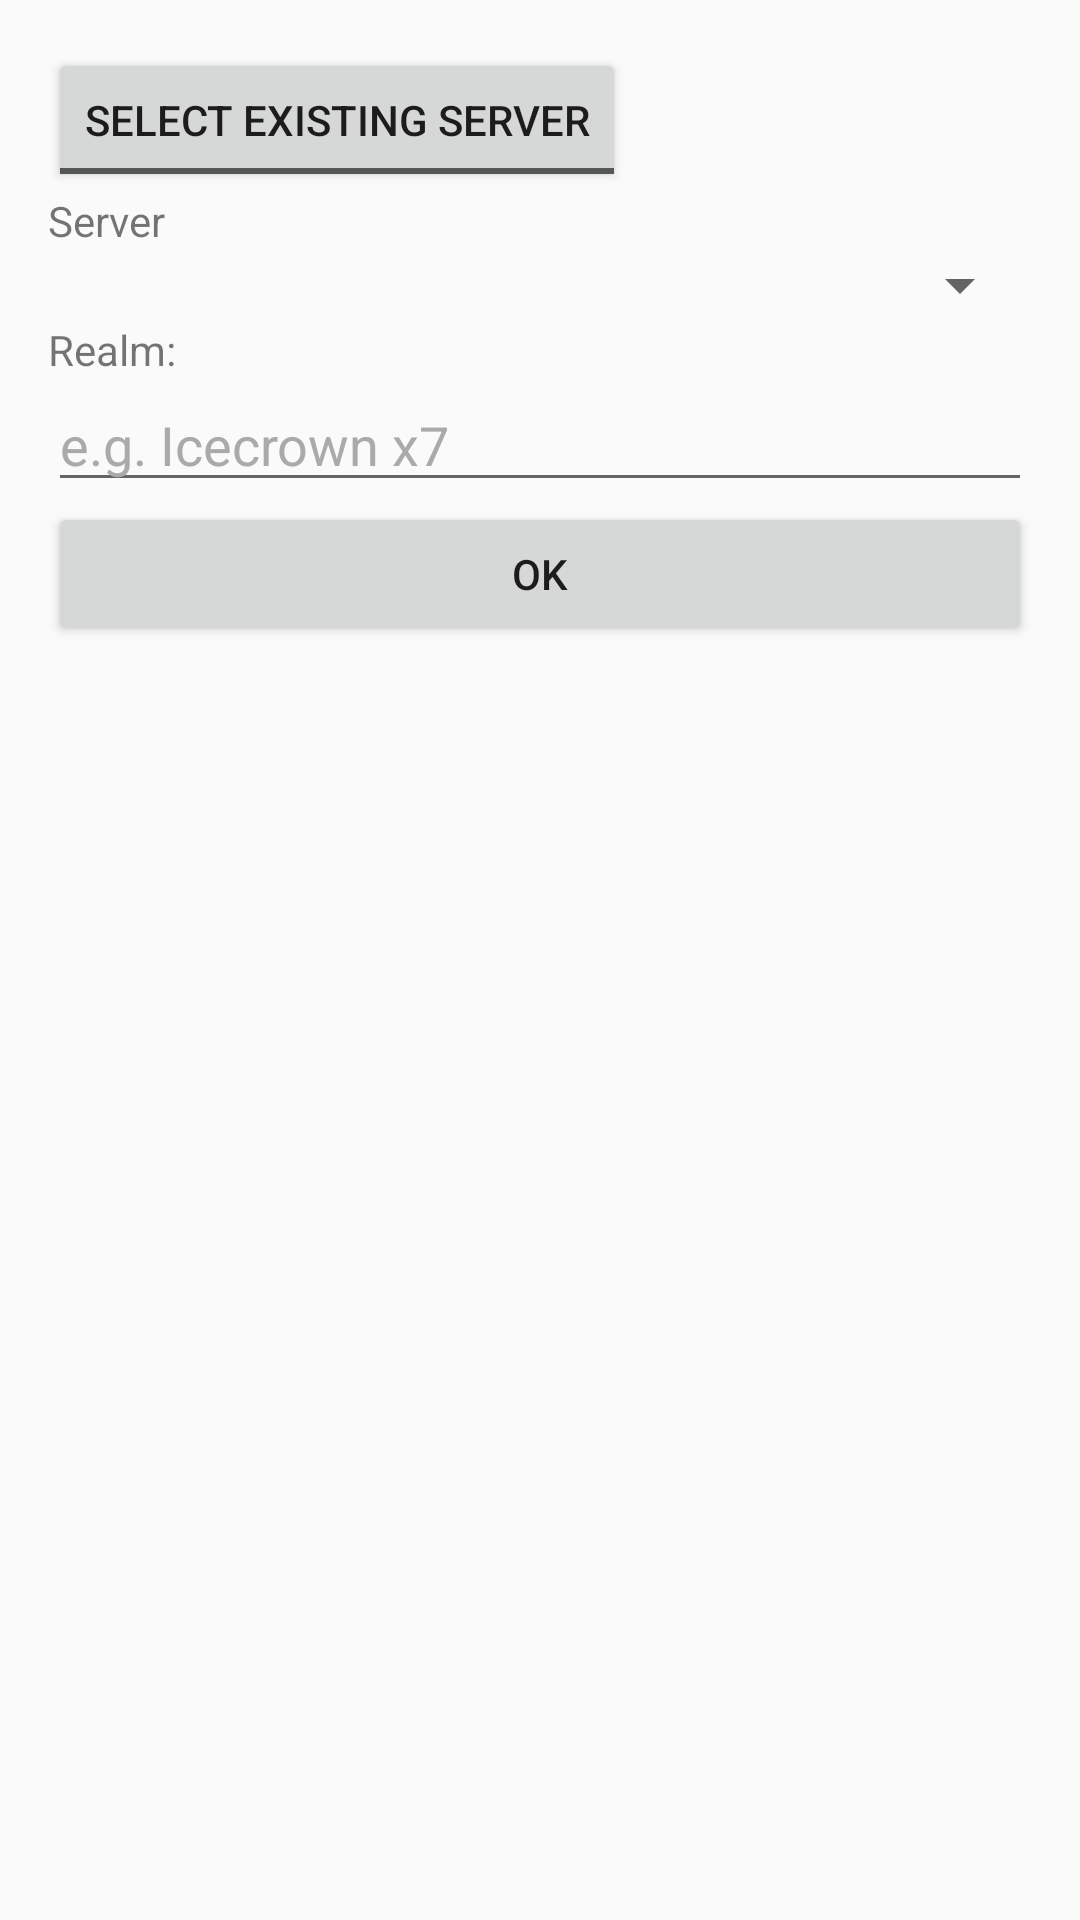

This screen was rendered from an Android layout file. Write that file and the resources it references.
<!-- AndroidManifest.xml: application theme AppTheme -->
<!-- res/layout/dialog_add_server.xml -->
<?xml version="1.0" encoding="utf-8"?>
<LinearLayout xmlns:android="http://schemas.android.com/apk/res/android"
    xmlns:tools="http://schemas.android.com/tools"
    android:layout_width="match_parent"
    android:layout_height="match_parent"
    xmlns:app="http://schemas.android.com/apk/res-auto"
    android:padding="@dimen/activity_standart_margin"
    android:orientation="vertical">


    <ToggleButton
        android:id="@+id/toggle_server_choose"
        android:layout_width="wrap_content"
        android:layout_height="wrap_content"
        android:labelFor="@id/edit_server"
        android:textOff="@string/string_select_existing_server"
        android:textOn="@string/string_add_new_server" />

    <TextView
        android:id="@+id/label_server"
        android:layout_width="wrap_content"
        android:layout_height="wrap_content"
        android:text="@string/string_server"
        android:labelFor="@id/edit_server"
        tools:layout_editor_absoluteX="16dp"
        tools:layout_editor_absoluteY="16dp" />

    <Spinner
        android:id="@+id/servers"
        android:layout_width="match_parent"
        android:layout_height="wrap_content" />

    <EditText
        android:id="@+id/edit_server"
        android:layout_width="match_parent"
        android:layout_height="wrap_content"
        android:ems="10"
        android:inputType="textPersonName"
        android:visibility="gone" />

    <TextView
        android:id="@+id/label_realm"
        android:layout_width="wrap_content"
        android:layout_height="wrap_content"
        android:text="@string/string_realm"
        android:labelFor="@id/edit_realm"
        tools:layout_editor_absoluteX="16dp"
        tools:layout_editor_absoluteY="16dp" />

    <EditText
        android:id="@+id/edit_realm"
        android:layout_width="match_parent"
        android:layout_height="wrap_content"
        android:ems="10"
        android:inputType="textPersonName"
        android:hint="@string/string_hint_realm"
        android:textColorHint="@color/colorHint"
        tools:layout_editor_absoluteX="16dp"
        tools:layout_editor_absoluteY="16dp" />

    <Button
        android:id="@+id/button_ok"
        android:layout_width="match_parent"
        android:layout_height="wrap_content"
        android:text="@android:string/ok"
        app:layout_constraintTop_toBottomOf="@id/edit_server"/>

</LinearLayout>
<!-- resources referenced by this layout -->
<resources>
  <color name="colorHint">@android:color/darker_gray</color>
  <dimen name="activity_standart_margin">16dp</dimen>
  <string name="string_add_new_server">Add new server</string>
  <string name="string_hint_realm">e.g. Icecrown x7</string>
  <string name="string_realm">Realm:</string>
  <string name="string_select_existing_server">Select existing server</string>
  <string name="string_server">Server</string>
  <style name="AppTheme" parent="Theme.AppCompat.Light.DarkActionBar">
          <item name="colorPrimary">@color/colorPrimary</item>
          <item name="colorPrimaryDark">@color/colorPrimaryDark</item>
          <item name="colorAccent">@color/colorAccent</item>
      </style>
  <color name="colorPrimary">#FFFFD600</color>
  <color name="colorPrimaryDark">#FFFFB300</color>
  <color name="colorAccent">#FF0026FF</color>
</resources>
